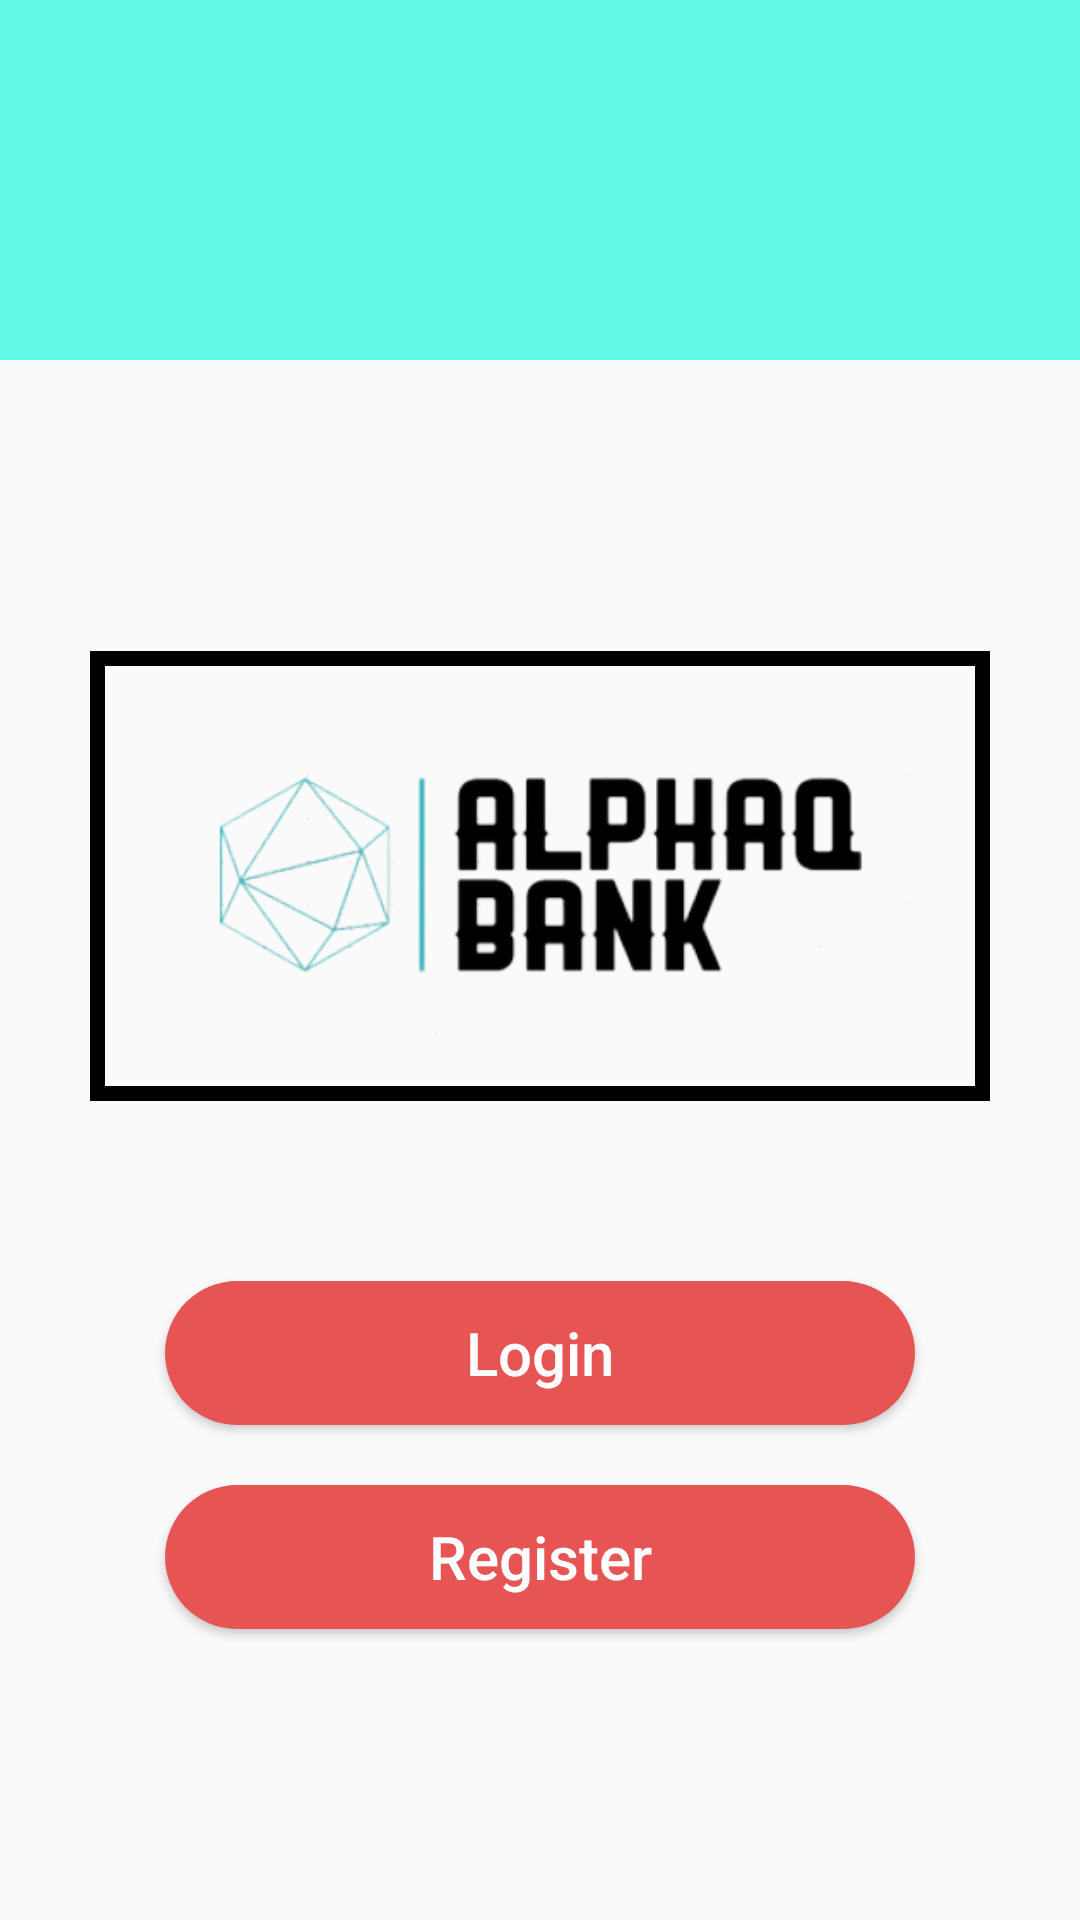

Here is an Android app screen rendered from its layout file. Give the layout XML and the strings, colors and styles it references.
<!-- AndroidManifest.xml: application theme Theme.IT3a_grp5 -->
<!-- res/layout/activity_main.xml -->
<?xml version="1.0" encoding="utf-8"?>
<RelativeLayout xmlns:android="http://schemas.android.com/apk/res/android"
    xmlns:app="http://schemas.android.com/apk/res-auto"
    xmlns:tools="http://schemas.android.com/tools"
    android:layout_width="match_parent"
    android:layout_height="match_parent"
    android:orientation="vertical"
    tools:context=".MainActivity">

    <TextView
        android:id="@+id/toolbar"
        android:layout_width="match_parent"
        android:layout_height="120dp"
        android:background="@color/themeColor"
        android:padding="20dp"
        />

    <ImageView
        android:id="@+id/terms"
        android:layout_width="50dp"
        android:layout_height="50dp"
        android:layout_marginLeft="350dp"
        android:layout_marginTop="30dp"
        android:src="@drawable/ic_baseline_info_24"
        />

    <LinearLayout
        android:layout_width="match_parent"
        android:layout_height="match_parent"
        android:layout_below="@+id/toolbar"
        android:orientation="vertical"
        android:gravity="center"
        >

        <ImageView
            android:layout_width="300dp"
            android:layout_height="150dp"
            android:src="@drawable/alphaq_bank"
            android:background="@drawable/round"
            />

        <Button
            android:id="@+id/login"
            android:layout_width="250dp"
            android:layout_height="wrap_content"
            android:text="Login"
            android:textAllCaps="false"
            android:layout_marginTop="60dp"
            android:textSize="20sp"
            android:background="@drawable/round_button"
            android:textColor="#fff"
            />

        <Button
            android:id="@+id/register"
            android:layout_width="250dp"
            android:layout_height="wrap_content"
            android:text="Register"
            android:textAllCaps="false"
            android:layout_marginTop="20dp"
            android:textSize="20sp"
            android:background="@drawable/round_button"
            android:textColor="#fff"
            />


    </LinearLayout>

</RelativeLayout>
<!-- resources referenced by this layout -->
<resources>
  <color name="themeColor">#60fae7</color>
  <!-- drawable alphaq_bank: png bitmap (drawable, 35498 bytes) -->
  <!-- drawable round (drawable) -->
  <?xml version="1.0" encoding="utf-8"?>
  <shape xmlns:android="http://schemas.android.com/apk/res/android">
  
      <stroke
          android:color="#000"
          android:width="5dp"/>
  
  </shape>
  <!-- drawable round_button (drawable) -->
  <?xml version="1.0" encoding="utf-8"?>
  <shape xmlns:android="http://schemas.android.com/apk/res/android">
  
      <solid android:color="#e75454"/>
      <corners android:radius="30dp"/>
  
  </shape>
  <style name="Theme.IT3a_grp5" parent="Theme.AppCompat.DayNight.NoActionBar">
          
          <item name="colorPrimary">@color/purple_500</item>
          <item name="colorPrimaryVariant">@color/themeColor</item>
          <item name="colorOnPrimary">@color/white</item>
          
          <item name="colorSecondary">@color/teal_200</item>
          <item name="colorSecondaryVariant">@color/teal_700</item>
          <item name="colorOnSecondary">@color/black</item>
          
          <item name="android:statusBarColor" tools:targetApi="l">?attr/colorPrimaryVariant</item>
          
      </style>
  <color name="purple_500">#FF6200EE</color>
  <color name="white">#FFFFFFFF</color>
  <color name="teal_200">#FF03DAC5</color>
  <color name="teal_700">#FF018786</color>
  <color name="black">#FF000000</color>
</resources>
